Run: headless pygame with SDL's dummy video driver; simulated clock (each Clock.tick advances the game by its frame time, no real sleeping); random seed 0; keys injected as events and as key.get_pressed() state; no mouse input.
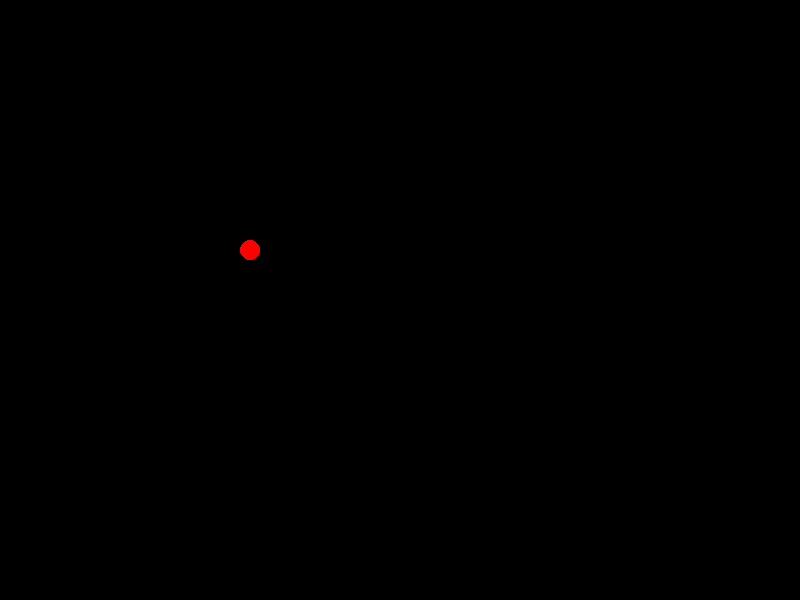
Frame 1 of 4 · flips 1–60 · no input
Frame 2 of 4 · flips 61–180 · tapped SPACE, RETURN · held RIGHT (→), D · screen unchanged from frame 1, image omitted
Frame 3 of 4 · flips 181–300 · held DOWN (↓), S · screen unchanged from frame 2, image omitted
Frame 4 of 4 · flips 301–420 · held LEFT (←), A, UP (↑), W · screen unchanged from frame 3, image omitted

The pygame program that drew these frames:


class Rod:
    def __init__(self, y, players, travel):
        self.x = 0
        self.y = y
        self.players = players
        self.travel = travel

import pygame
pygame.init()

running = True
SCREEN_WIDTH, SCREEN_HEIGHT = 800, 600
screen = pygame.display.set_mode([SCREEN_WIDTH, SCREEN_HEIGHT])
while running:
    for event in pygame.event.get():
        if event.type == pygame.QUIT:
            running = False

    screen.fill((0, 0, 0))

    pygame.draw.circle(screen, (255, 0, 0), (250, 250), 10)

    pygame.display.flip()

pygame.quit()
